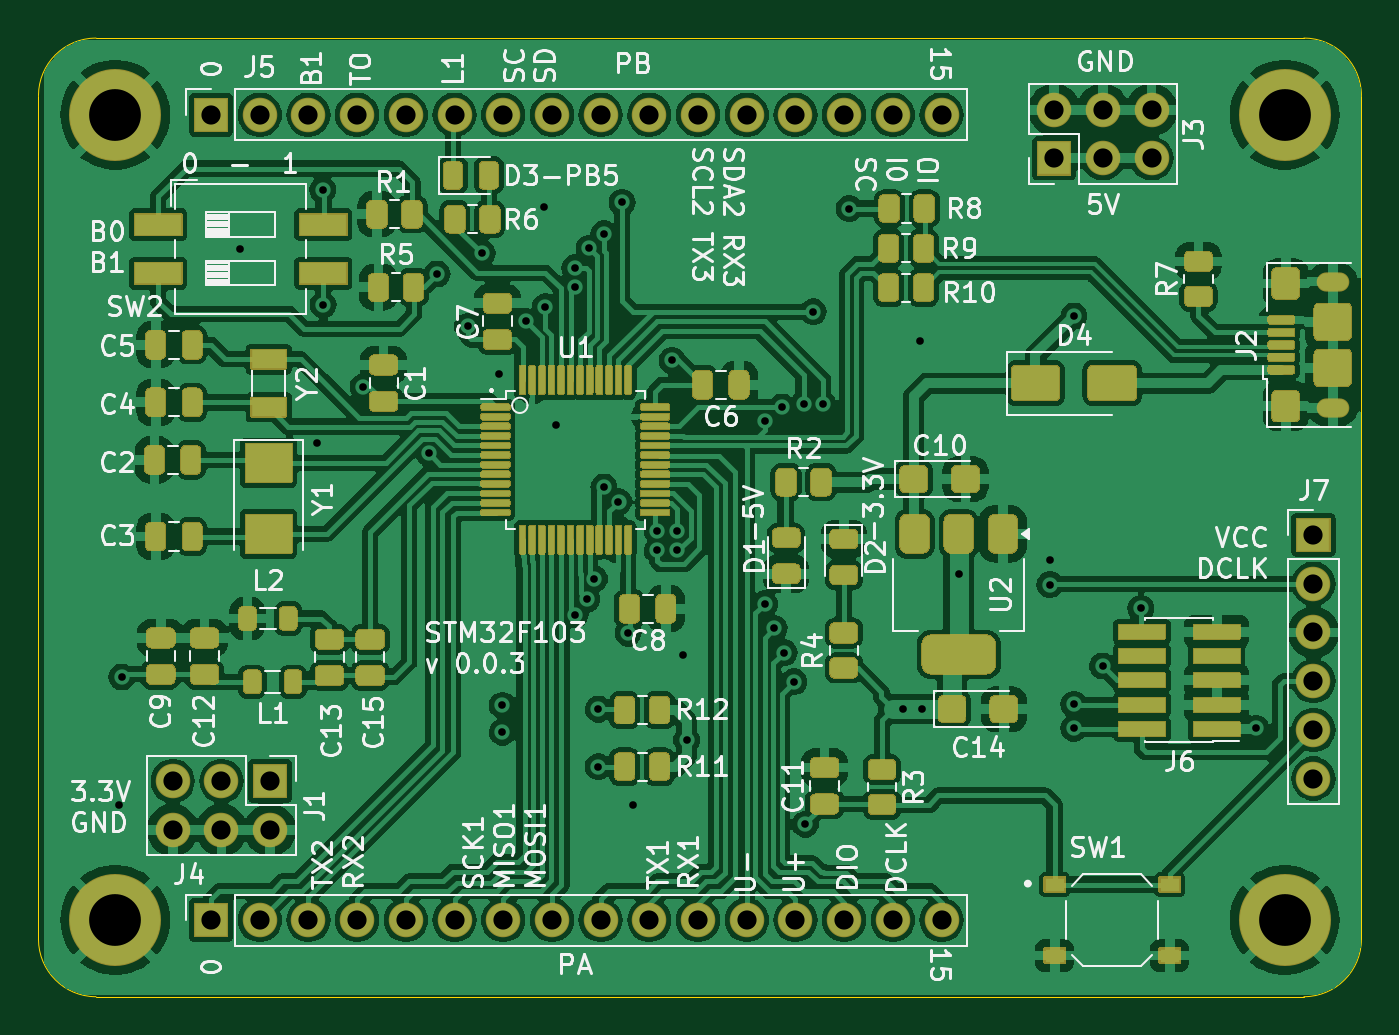
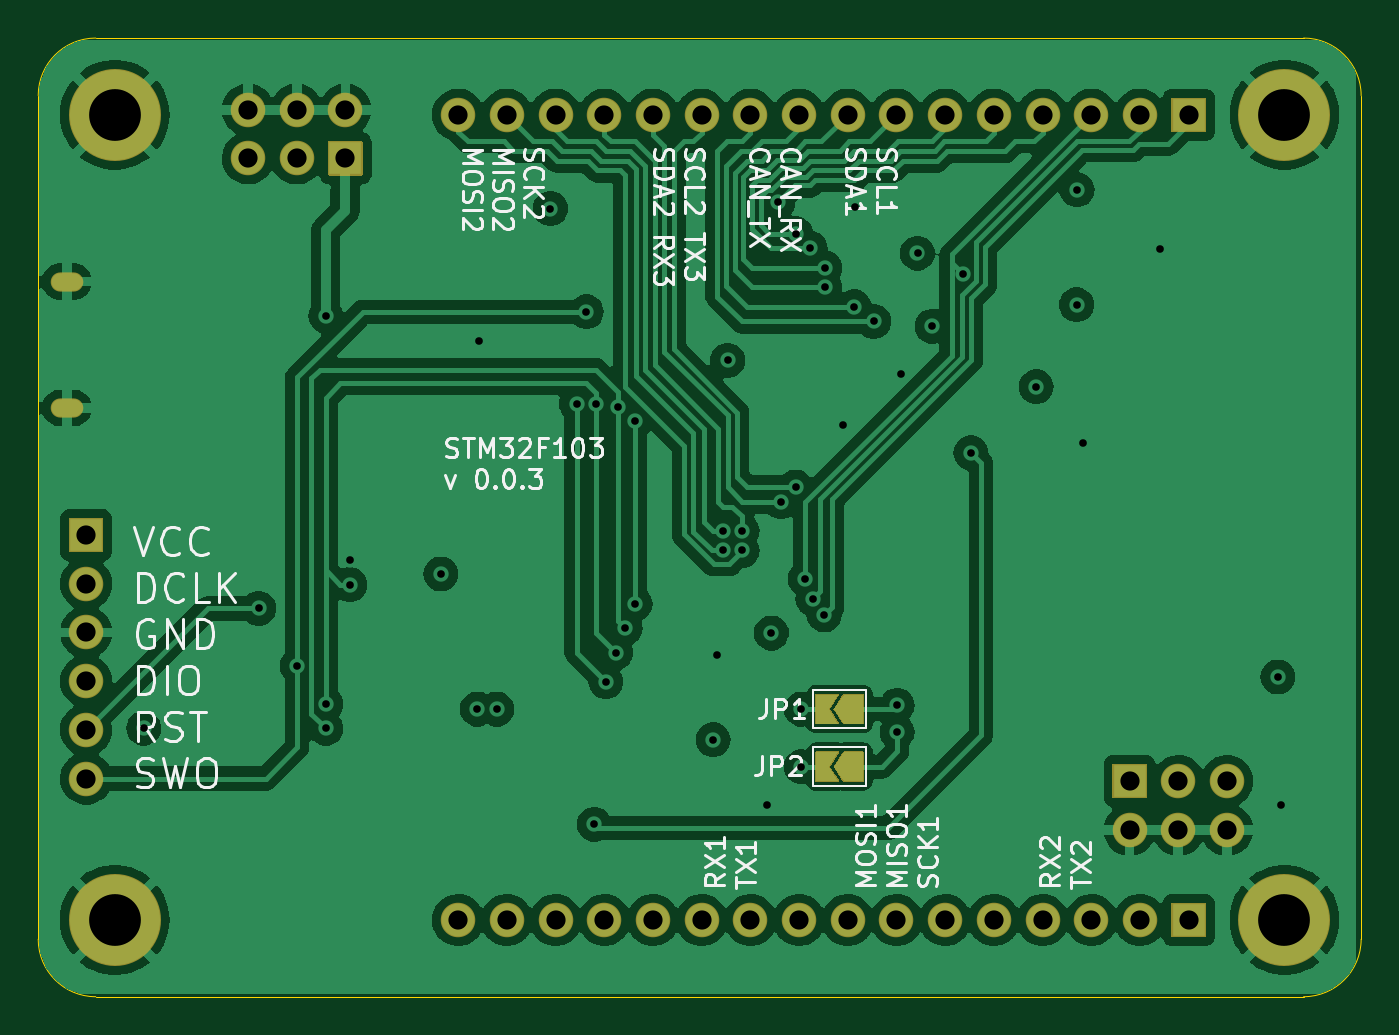
Circuit board: 11 layer files. Board 69.0 x 50.0 mm.
- bottom_copper: STM32103_Devel-B_Cu.gbr (134171 bytes)
- bottom_mask: STM32103_Devel-B_Mask.gbr (5306 bytes)
- bottom_silk: STM32103_Devel-B_Silkscreen.gbr (57074 bytes)
- outline: STM32103_Devel-Edge_Cuts.gbr (1044 bytes)
- top_copper: STM32103_Devel-F_Cu.gbr (326627 bytes)
- top_mask: STM32103_Devel-F_Mask.gbr (54221 bytes)
- top_silk: STM32103_Devel-F_Silkscreen.gbr (180949 bytes)
- inner_copper: STM32103_Devel-In1_Cu.gbr (125407 bytes)
- inner_copper: STM32103_Devel-In2_Cu.gbr (133463 bytes)
- drill: STM32103_Devel-NPTH.drl (269 bytes)
- drill: STM32103_Devel-PTH.drl (2411 bytes)

=== bottom_copper: STM32103_Devel-B_Cu.gbr (134171 bytes, source omitted) ===
=== bottom_mask: STM32103_Devel-B_Mask.gbr ===
G04 #@! TF.GenerationSoftware,KiCad,Pcbnew,8.0.4+1*
G04 #@! TF.CreationDate,2024-10-24T13:22:59+00:00*
G04 #@! TF.ProjectId,STM32103_Devel,53544d33-3231-4303-935f-446576656c2e,0.0.3*
G04 #@! TF.SameCoordinates,Original*
G04 #@! TF.FileFunction,Soldermask,Bot*
G04 #@! TF.FilePolarity,Negative*
%FSLAX46Y46*%
G04 Gerber Fmt 4.6, Leading zero omitted, Abs format (unit mm)*
G04 Created by KiCad (PCBNEW 8.0.4+1) date 2024-10-24 13:22:59*
%MOMM*%
%LPD*%
G01*
G04 APERTURE LIST*
%ADD10C,4.800000*%
%ADD11O,1.700000X1.000000*%
%ADD12O,1.800000X1.800000*%
G04 APERTURE END LIST*
D10*
X165000000Y-116000000D03*
X165000000Y-74000000D03*
X104000000Y-74000000D03*
X104000000Y-116000000D03*
D11*
X167500000Y-89300000D03*
X167500000Y-82700000D03*
G36*
G01*
X109850000Y-74900000D02*
X108150000Y-74900000D01*
G75*
G02*
X108100000Y-74850000I0J50000D01*
G01*
X108100000Y-73150000D01*
G75*
G02*
X108150000Y-73100000I50000J0D01*
G01*
X109850000Y-73100000D01*
G75*
G02*
X109900000Y-73150000I0J-50000D01*
G01*
X109900000Y-74850000D01*
G75*
G02*
X109850000Y-74900000I-50000J0D01*
G01*
G37*
D12*
X111540000Y-74000000D03*
X114080000Y-74000000D03*
X116620000Y-74000000D03*
X119160000Y-74000000D03*
X121700000Y-74000000D03*
X124240000Y-74000000D03*
X126780000Y-74000000D03*
X129320000Y-74000000D03*
X131860000Y-74000000D03*
X134400000Y-74000000D03*
X136940000Y-74000000D03*
X139480000Y-74000000D03*
X142020000Y-74000000D03*
X144560000Y-74000000D03*
X147100000Y-74000000D03*
G36*
G01*
X109850000Y-116900000D02*
X108150000Y-116900000D01*
G75*
G02*
X108100000Y-116850000I0J50000D01*
G01*
X108100000Y-115150000D01*
G75*
G02*
X108150000Y-115100000I50000J0D01*
G01*
X109850000Y-115100000D01*
G75*
G02*
X109900000Y-115150000I0J-50000D01*
G01*
X109900000Y-116850000D01*
G75*
G02*
X109850000Y-116900000I-50000J0D01*
G01*
G37*
X111540000Y-116000000D03*
X114080000Y-116000000D03*
X116620000Y-116000000D03*
X119160000Y-116000000D03*
X121700000Y-116000000D03*
X124240000Y-116000000D03*
X126780000Y-116000000D03*
X129320000Y-116000000D03*
X131860000Y-116000000D03*
X134400000Y-116000000D03*
X136940000Y-116000000D03*
X139480000Y-116000000D03*
X142020000Y-116000000D03*
X144560000Y-116000000D03*
X147100000Y-116000000D03*
G36*
G01*
X165600000Y-96770000D02*
X165600000Y-95070000D01*
G75*
G02*
X165650000Y-95020000I50000J0D01*
G01*
X167350000Y-95020000D01*
G75*
G02*
X167400000Y-95070000I0J-50000D01*
G01*
X167400000Y-96770000D01*
G75*
G02*
X167350000Y-96820000I-50000J0D01*
G01*
X165650000Y-96820000D01*
G75*
G02*
X165600000Y-96770000I0J50000D01*
G01*
G37*
X166500000Y-98460000D03*
X166500000Y-101000000D03*
X166500000Y-103540000D03*
X166500000Y-106080000D03*
X166500000Y-108620000D03*
G36*
G01*
X111230000Y-107850000D02*
X112930000Y-107850000D01*
G75*
G02*
X112980000Y-107900000I0J-50000D01*
G01*
X112980000Y-109600000D01*
G75*
G02*
X112930000Y-109650000I-50000J0D01*
G01*
X111230000Y-109650000D01*
G75*
G02*
X111180000Y-109600000I0J50000D01*
G01*
X111180000Y-107900000D01*
G75*
G02*
X111230000Y-107850000I50000J0D01*
G01*
G37*
X112080000Y-111290000D03*
X109540000Y-108750000D03*
X109540000Y-111290000D03*
X107000000Y-108750000D03*
X107000000Y-111290000D03*
G36*
G01*
X153825000Y-77175000D02*
X152125000Y-77175000D01*
G75*
G02*
X152075000Y-77125000I0J50000D01*
G01*
X152075000Y-75425000D01*
G75*
G02*
X152125000Y-75375000I50000J0D01*
G01*
X153825000Y-75375000D01*
G75*
G02*
X153875000Y-75425000I0J-50000D01*
G01*
X153875000Y-77125000D01*
G75*
G02*
X153825000Y-77175000I-50000J0D01*
G01*
G37*
X152975000Y-73735000D03*
X155515000Y-76275000D03*
X155515000Y-73735000D03*
X158055000Y-76275000D03*
X158055000Y-73735000D03*
G36*
X127010355Y-107214645D02*
G01*
X127016603Y-107222265D01*
X127516603Y-107972265D01*
X127524029Y-108009806D01*
X127516603Y-108027735D01*
X127016603Y-108777735D01*
X126984806Y-108799029D01*
X126975000Y-108800000D01*
X125975000Y-108800000D01*
X125939645Y-108785355D01*
X125925000Y-108750000D01*
X125925000Y-107250000D01*
X125939645Y-107214645D01*
X125975000Y-107200000D01*
X126975000Y-107200000D01*
X127010355Y-107214645D01*
G37*
G36*
X128460355Y-107214645D02*
G01*
X128475000Y-107250000D01*
X128475000Y-108750000D01*
X128460355Y-108785355D01*
X128425000Y-108800000D01*
X127275000Y-108800000D01*
X127239645Y-108785355D01*
X127225000Y-108750000D01*
X127233397Y-108722265D01*
X127714907Y-108000000D01*
X127233397Y-107277735D01*
X127225971Y-107240194D01*
X127247265Y-107208397D01*
X127275000Y-107200000D01*
X128425000Y-107200000D01*
X128460355Y-107214645D01*
G37*
G36*
X127010355Y-104214645D02*
G01*
X127016603Y-104222265D01*
X127516603Y-104972265D01*
X127524029Y-105009806D01*
X127516603Y-105027735D01*
X127016603Y-105777735D01*
X126984806Y-105799029D01*
X126975000Y-105800000D01*
X125975000Y-105800000D01*
X125939645Y-105785355D01*
X125925000Y-105750000D01*
X125925000Y-104250000D01*
X125939645Y-104214645D01*
X125975000Y-104200000D01*
X126975000Y-104200000D01*
X127010355Y-104214645D01*
G37*
G36*
X128460355Y-104214645D02*
G01*
X128475000Y-104250000D01*
X128475000Y-105750000D01*
X128460355Y-105785355D01*
X128425000Y-105800000D01*
X127275000Y-105800000D01*
X127239645Y-105785355D01*
X127225000Y-105750000D01*
X127233397Y-105722265D01*
X127714907Y-105000000D01*
X127233397Y-104277735D01*
X127225971Y-104240194D01*
X127247265Y-104208397D01*
X127275000Y-104200000D01*
X128425000Y-104200000D01*
X128460355Y-104214645D01*
G37*
M02*

=== bottom_silk: STM32103_Devel-B_Silkscreen.gbr (57074 bytes, source omitted) ===
=== outline: STM32103_Devel-Edge_Cuts.gbr ===
G04 #@! TF.GenerationSoftware,KiCad,Pcbnew,8.0.4+1*
G04 #@! TF.CreationDate,2024-10-24T13:22:59+00:00*
G04 #@! TF.ProjectId,STM32103_Devel,53544d33-3231-4303-935f-446576656c2e,0.0.3*
G04 #@! TF.SameCoordinates,Original*
G04 #@! TF.FileFunction,Profile,NP*
%FSLAX46Y46*%
G04 Gerber Fmt 4.6, Leading zero omitted, Abs format (unit mm)*
G04 Created by KiCad (PCBNEW 8.0.4+1) date 2024-10-24 13:22:59*
%MOMM*%
%LPD*%
G01*
G04 APERTURE LIST*
G04 #@! TA.AperFunction,Profile*
%ADD10C,0.050000*%
G04 #@! TD*
G04 APERTURE END LIST*
D10*
X166000000Y-70000000D02*
X103000000Y-70000000D01*
X100000000Y-117000000D02*
X100000000Y-73000000D01*
X166000000Y-120000000D02*
X103000000Y-120000000D01*
X169000000Y-73000000D02*
X169000000Y-117000000D01*
X100000000Y-73000000D02*
G75*
G02*
X103000000Y-70000000I3000000J0D01*
G01*
X169000000Y-117000000D02*
G75*
G02*
X166000000Y-120000000I-3000000J0D01*
G01*
X166000000Y-70000000D02*
G75*
G02*
X169000000Y-73000000I0J-3000000D01*
G01*
X103000000Y-120000000D02*
G75*
G02*
X100000000Y-117000000I0J3000000D01*
G01*
M02*

=== top_copper: STM32103_Devel-F_Cu.gbr (326627 bytes, source omitted) ===
=== top_mask: STM32103_Devel-F_Mask.gbr (54221 bytes, source omitted) ===
=== top_silk: STM32103_Devel-F_Silkscreen.gbr (180949 bytes, source omitted) ===
=== inner_copper: STM32103_Devel-In1_Cu.gbr (125407 bytes, source omitted) ===
=== inner_copper: STM32103_Devel-In2_Cu.gbr (133463 bytes, source omitted) ===
=== drill: STM32103_Devel-NPTH.drl ===
M48
; DRILL file {KiCad 8.0.4+1} date 2024-10-24T13:23:00+0000
; FORMAT={-:-/ absolute / inch / decimal}
; #@! TF.CreationDate,2024-10-24T13:23:00+00:00
; #@! TF.GenerationSoftware,Kicad,Pcbnew,8.0.4+1
; #@! TF.FileFunction,NonPlated,1,4,NPTH
FMAT,2
INCH
%
G90
G05
M30

=== drill: STM32103_Devel-PTH.drl ===
M48
; DRILL file {KiCad 8.0.4+1} date 2024-10-24T13:23:00+0000
; FORMAT={-:-/ absolute / inch / decimal}
; #@! TF.CreationDate,2024-10-24T13:23:00+00:00
; #@! TF.GenerationSoftware,Kicad,Pcbnew,8.0.4+1
; #@! TF.FileFunction,Plated,1,4,PTH
FMAT,2
INCH
; #@! TA.AperFunction,Plated,PTH,ViaDrill
T1C0.0157
; #@! TA.AperFunction,Plated,PTH,ComponentDrill
T2C0.0197
; #@! TA.AperFunction,Plated,PTH,ComponentDrill
T3C0.0394
; #@! TA.AperFunction,Plated,PTH,ComponentDrill
T4C0.1063
%
G90
G05
T1
X4.1024Y-4.3307
X4.108Y-4.0678
X4.3504Y-3.189
X4.508Y-3.5878
X4.5205Y-3.0674
X4.5215Y-3.3034
X4.6041Y-3.4717
X4.7382Y-3.6076
X4.7555Y-3.2403
X4.818Y-3.3478
X4.848Y-3.1978
X4.8819Y-3.4449
X4.8898Y-4.126
X4.8898Y-4.1811
X4.938Y-3.3379
X4.9755Y-3.1028
X4.978Y-3.3078
X5.0Y-3.5512
X5.0384Y-3.2278
X5.0384Y-3.2678
X5.0394Y-3.9407
X5.063Y-3.9078
X5.068Y-3.1878
X5.0785Y-3.8666
X5.0866Y-4.1339
X5.0866Y-4.252
X5.098Y-3.1578
X5.098Y-3.6778
X5.128Y-3.7078
X5.1353Y-3.0934
X5.148Y-3.9778
X5.1575Y-4.3307
X5.208Y-3.7678
X5.208Y-3.8078
X5.238Y-3.4178
X5.248Y-3.7678
X5.248Y-3.8078
X5.2598Y-4.0236
X5.2677Y-4.1969
X5.428Y-3.5421
X5.428Y-3.9178
X5.448Y-3.9678
X5.4638Y-3.5135
X5.468Y-4.0178
X5.488Y-4.0778
X5.508Y-3.5078
X5.5118Y-4.3701
X5.528Y-3.3178
X5.548Y-3.5078
X5.6017Y-3.1059
X5.712Y-4.1339
X5.748Y-3.378
X5.752Y-4.1339
X5.8268Y-3.8565
X6.0138Y-3.8268
X6.0138Y-3.878
X6.063Y-3.3268
X6.063Y-4.124
X6.063Y-4.1732
X6.122Y-4.0453
X6.2008Y-3.9272
X6.437Y-4.1732
T3
X4.2126Y-4.2815
X4.2126Y-4.3815
X4.2913Y-2.9134
X4.2913Y-4.5669
X4.3126Y-4.2815
X4.3126Y-4.3815
X4.3913Y-2.9134
X4.3913Y-4.5669
X4.4126Y-4.2815
X4.4126Y-4.3815
X4.4913Y-2.9134
X4.4913Y-4.5669
X4.5913Y-2.9134
X4.5913Y-4.5669
X4.6913Y-2.9134
X4.6913Y-4.5669
X4.7913Y-2.9134
X4.7913Y-4.5669
X4.8913Y-2.9134
X4.8913Y-4.5669
X4.9913Y-2.9134
X4.9913Y-4.5669
X5.0913Y-2.9134
X5.0913Y-4.5669
X5.1913Y-2.9134
X5.1913Y-4.5669
X5.2913Y-2.9134
X5.2913Y-4.5669
X5.3913Y-2.9134
X5.3913Y-4.5669
X5.4913Y-2.9134
X5.4913Y-4.5669
X5.5913Y-2.9134
X5.5913Y-4.5669
X5.6913Y-2.9134
X5.6913Y-4.5669
X5.7913Y-2.9134
X5.7913Y-4.5669
X6.0226Y-2.903
X6.0226Y-3.003
X6.1226Y-2.903
X6.1226Y-3.003
X6.2226Y-2.903
X6.2226Y-3.003
X6.5551Y-3.7764
X6.5551Y-3.8764
X6.5551Y-3.9764
X6.5551Y-4.0764
X6.5551Y-4.1764
X6.5551Y-4.2764
T4
X4.0945Y-2.9134
X4.0945Y-4.5669
X6.4961Y-2.9134
X6.4961Y-4.5669
T2
G00X6.6083Y-3.2559
M15
G01X6.5807Y-3.2559
M16
G05
G00X6.6083Y-3.5157
M15
G01X6.5807Y-3.5157
M16
G05
M30

